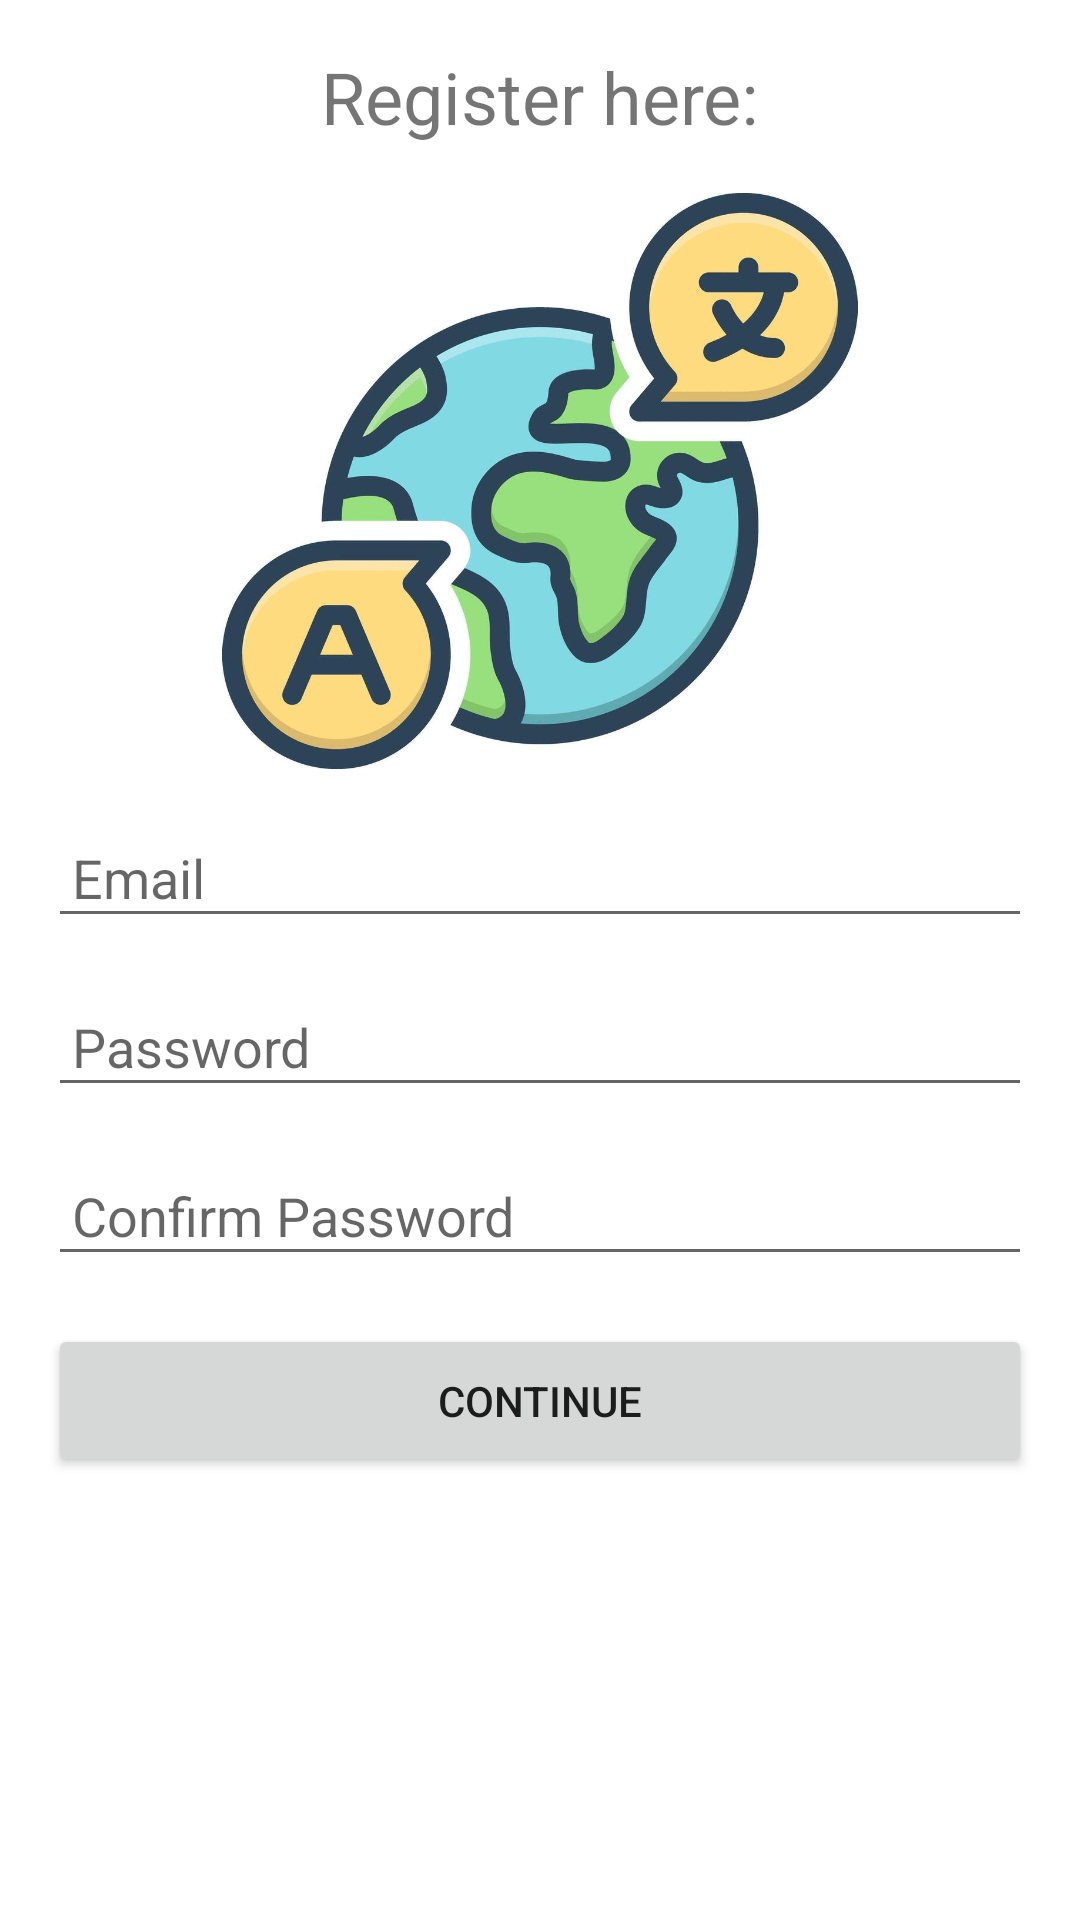

Layout XML and referenced resources for this Android screen:
<!-- AndroidManifest.xml: application theme Theme.SEOWeek4 -->
<!-- res/layout/fragment_register.xml -->
<LinearLayout xmlns:android="http://schemas.android.com/apk/res/android"
    android:layout_width="match_parent"
    android:layout_height="match_parent"
    android:orientation="vertical"
    android:padding="16dp">


    <TextView
        android:layout_width="wrap_content"
        android:layout_height="wrap_content"
        android:text="Register here:"
        android:textSize="24sp"
        android:layout_gravity="center_horizontal"
        android:paddingBottom="16dp"/>


    <ImageView
        android:layout_width="250dp"
        android:layout_height="208dp"
        android:layout_gravity="center_horizontal"
        android:paddingBottom="16dp"
        android:src="@drawable/translate" />


    <EditText
        android:id="@+id/username"
        android:layout_width="match_parent"
        android:layout_height="wrap_content"
        android:layout_marginBottom="16dp"
        android:hint="Email"
        android:inputType="textPersonName"
        android:padding="8dp" />

    <EditText
        android:id="@+id/password"
        android:layout_width="match_parent"
        android:layout_height="wrap_content"
        android:hint="Password"
        android:inputType="textPassword"
        android:padding="8dp"
        android:layout_marginBottom="16dp"/>


    <EditText
        android:id="@+id/confirm_password"
        android:layout_width="match_parent"
        android:layout_height="wrap_content"
        android:hint="Confirm Password"
        android:inputType="textPassword"
        android:padding="8dp"
        android:layout_marginBottom="16dp"/>


    <Button
        android:id="@+id/registerButton"
        android:layout_width="match_parent"
        android:layout_height="wrap_content"
        android:padding="16dp"
        android:text="Continue" />

</LinearLayout>
<!-- resources referenced by this layout -->
<resources>
  <!-- drawable translate: png bitmap (drawable, 213015 bytes) -->
  <style name="Theme.SEOWeek4" parent="Base.Theme.SEOWeek4" />
  <style name="Base.Theme.SEOWeek4" parent="Theme.MaterialComponents.DayNight.NoActionBar">
          
          
          <item name="colorPrimary">@color/purple_500</item>
          <item name="colorPrimaryVariant">@color/purple_700</item>
          <item name="colorOnPrimary">@color/white</item>
      </style>
  <color name="purple_500">#FF6200EE</color>
  <color name="purple_700">#FF3700B3</color>
  <color name="white">#FFFFFFFF</color>
</resources>
